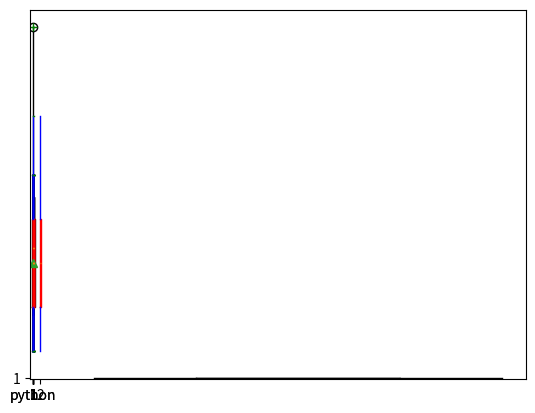

Here is the Python script that generated this plot:
import matplotlib.pyplot as plt
x=[10,20,30,40,50,60,70]    # 40 is median
plt.boxplot(x)
plt.show()


x=[10,20,30,40,50,60,70]    # 40 is median
plt.boxplot(x,notch=True) # give v shape box
plt.show()


x=[10,20,30,40,50,60,70]    # 40 is median
plt.boxplot(x,vert=False)
plt.show()

x=[10,20,30,40,50,60,70]    # 40 is median
plt.boxplot(x,widths=0.5)
plt.show()



x=[10,20,30,40,50,60,70]    # 40 is median
plt.boxplot(x,labels=["python"])
plt.show()

x=[10,20,30,40,50,60,70]    # 40 is median
plt.boxplot(x,patch_artist=True)    #give color
plt.show()

x=[10,20,30,40,50,60,70]    # 40 is median
plt.boxplot(x,patch_artist=True,showmeans=True) # give means a dot
plt.show()


x=[10,20,30,40,50,60,70,120]    # outlier 120
plt.boxplot(x)
plt.show()

x=[10,20,30,40,50,60,70,120]    # 40 is median
plt.boxplot(x,whis=2) #join with outlier
plt.show()

x=[10,20,30,40,50,60,70,120]    # 40 is median
plt.boxplot(x,labels=["python"],sym="g+")
plt.show()

x=[10,20,30,40,50,60,70]    # 40 is median
plt.boxplot(x,sym="g+",boxprops=dict(color="r"),capprops=dict(color="g"))
plt.show()


x=[10,20,30,40,50,60,70]    # 40 is median
plt.boxplot(x,boxprops=dict(color="r"),capprops=dict(color="g"),whiskerprops=dict(color="b"))
plt.show()


x=[10,20,30,40,50,60,70]    # 40 is median
plt.boxplot(x,boxprops=dict(color="r"),capprops=dict(color="g"),whiskerprops=dict(color="b"),flierprops=dict(markeredgecolor="y"))
plt.show()

x=[10,20,30,40,50,60,70]   # 40 is median
x1=[10,20,40,50,30,60,90]
plt.boxplot(x,boxprops=dict(color="r"),capprops=dict(color="g"),whiskerprops=dict(color="b"),flierprops=dict(markeredgecolor="y"))
plt.boxplot(x1,boxprops=dict(color="r"),capprops=dict(color="g"),whiskerprops=dict(color="b"),flierprops=dict(markeredgecolor="y")) 
plt.show()


x=[10,20,30,40,50,60,70]   # 40 is median
x1=[10,20,40,50,30,60,90]
y=[x,x1]
plt.boxplot(y,boxprops=dict(color="r"),capprops=dict(color="g"),whiskerprops=dict(color="b"),flierprops=dict(markeredgecolor="y"))
 
plt.show()